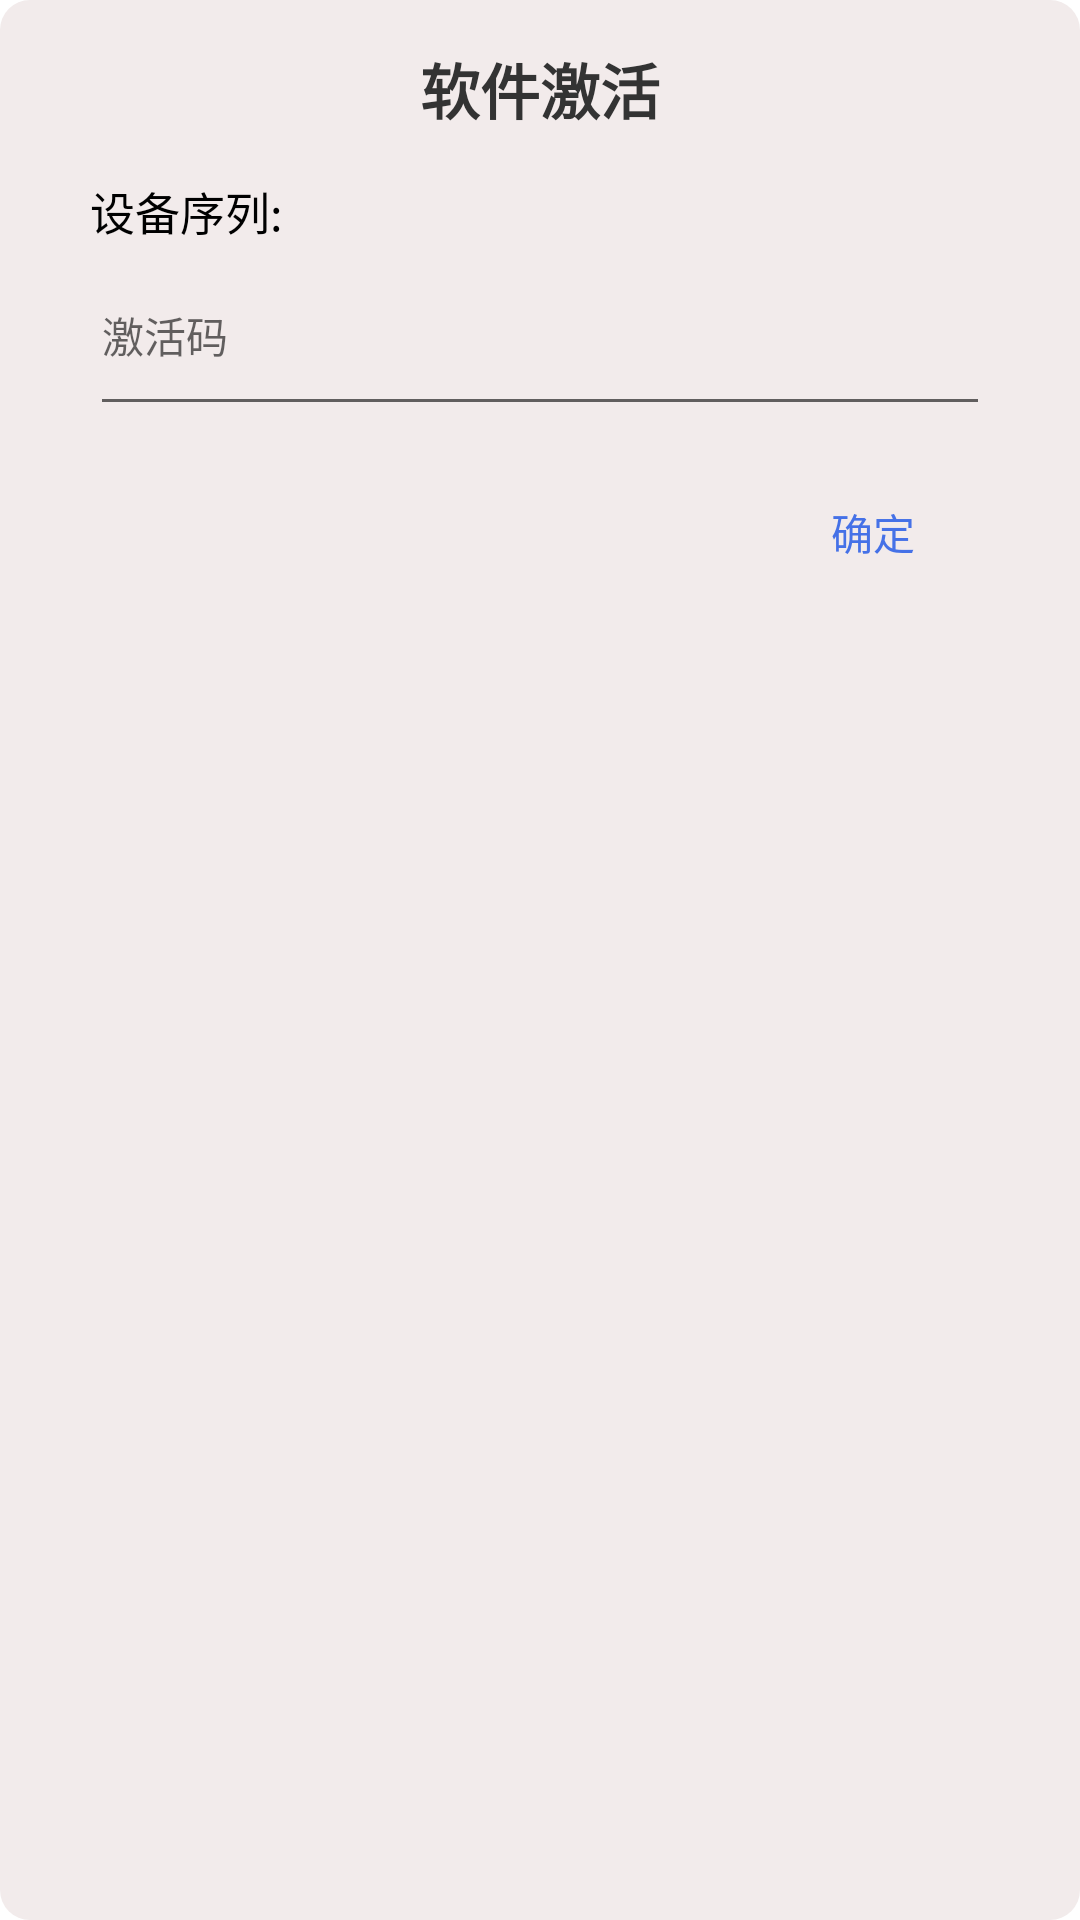

Reconstruct the res/layout file that produces this screen, plus the resources it refers to.
<!-- AndroidManifest.xml: application theme Theme.CoolerSystem -->
<!-- res/layout/dialog_active.xml -->
<?xml version="1.0" encoding="utf-8"?>
<LinearLayout xmlns:android="http://schemas.android.com/apk/res/android"
    android:layout_width="match_parent"
    android:layout_height="match_parent"
    android:orientation="vertical"
    xmlns:app="http://schemas.android.com/apk/res-auto"
    android:background="@drawable/rect_active_bg">

    <TextView
        android:layout_width="wrap_content"
        android:layout_height="wrap_content"
        android:text="软件激活"
        android:textColor="@color/black_333333"
        android:layout_gravity="center_horizontal"
        android:textSize="20dp"
        android:textStyle="bold"
        android:paddingVertical="15dp"/>
    <TextView
        android:id="@+id/tv_device_code"
        android:layout_width="wrap_content"
        android:layout_height="wrap_content"
        android:text="设备序列:"
        android:textSize="15dp"
        android:textColor="@color/black"
        android:lines="1"
        android:layout_marginLeft="30dp"/>
    <EditText
        android:id="@+id/et_active"
        android:layout_width="match_parent"
        android:layout_height="wrap_content"
        android:paddingVertical="20dp"
        android:layout_marginHorizontal="30dp"
        android:hint="激活码"
        android:nextFocusDown="@id/tv_sure"
        android:textSize="14dp"
        android:textColor="@color/black_535459" />
    <TextView
        android:id="@+id/tv_sure"
        android:layout_width="wrap_content"
        android:layout_height="wrap_content"
        android:text="确定"
        android:textColor="@color/blue_4571E7"
        android:background="@drawable/selector_btn"
        android:textSize="14dp"
        android:focusable="true"
        android:paddingVertical="10dp"
        android:layout_gravity="right"
        android:layout_marginEnd="20dp"
        android:layout_marginTop="15dp"
        android:layout_marginBottom="20dp"
        android:paddingHorizontal="35dp"/>

</LinearLayout>
<!-- resources referenced by this layout -->
<resources>
  <color name="black">#FF000000</color>
  <color name="black_333333">#333333</color>
  <color name="black_535459">#535459</color>
  <color name="blue_4571E7">#4571E7</color>
  <!-- drawable rect_active_bg (drawable) -->
  <?xml version="1.0" encoding="utf-8"?>
  <shape xmlns:android="http://schemas.android.com/apk/res/android">
      <corners android:radius="10dp"/>
      <solid android:color="#F2EBEB"/>
      <stroke android:color="#00D4D2D2"/>
  </shape>
  <!-- drawable selector_btn (drawable) -->
  <?xml version="1.0" encoding="utf-8"?>
  <selector xmlns:android="http://schemas.android.com/apk/res/android">
      <item android:state_focused="true" android:drawable="@drawable/rect_focused_2"/>
      <item android:drawable="@drawable/rect_normal_2"/>
  </selector>
  <style name="Theme.CoolerSystem" parent="Theme.MaterialComponents.DayNight.DarkActionBar">
          
          <item name="colorPrimary">@color/purple_500</item>
          <item name="colorPrimaryVariant">@color/purple_700</item>
          <item name="colorOnPrimary">@color/white</item>
          
          <item name="colorSecondary">@color/teal_200</item>
          <item name="colorSecondaryVariant">@color/teal_700</item>
          <item name="colorOnSecondary">@color/black</item>
          
          <item name="android:statusBarColor" tools:targetApi="l">?attr/colorPrimaryVariant</item>
          
      </style>
  <!-- drawable rect_focused_2 (drawable) -->
  <?xml version="1.0" encoding="utf-8"?>
  <shape xmlns:android="http://schemas.android.com/apk/res/android">
      <corners android:radius="2dp"/>
      <solid android:color="#AA62EAF6"/>
  </shape>
  <!-- drawable rect_normal_2 (drawable) -->
  <?xml version="1.0" encoding="utf-8"?>
  <shape xmlns:android="http://schemas.android.com/apk/res/android">
      <corners android:radius="2dp"/>
      <solid android:color="@color/transparency"/>
  </shape>
  <color name="purple_500">#ff6200ee</color>
  <color name="purple_700">#ff3700b3</color>
  <color name="white">#ffffffff</color>
  <color name="teal_200">#ff03dac5</color>
  <color name="teal_700">#ff018786</color>
  <color name="transparency">#00000000</color>
</resources>
